The GitHub repository qasim418/Chocolathon contains a labelled image folder "images" with 33 categories: cocoa shot amaretto, cocoa shot bourbon, cocoa shot chocolate cake, cocoa shot old fashioned, cocoa shot tequila, cocoa shot whiskey, truffle amaretto, truffle bananas foster, truffle brownie batter, truffle caramel apple cider, truffle champagne, truffle cheesecake, truffle confetti cake, truffle cookies and cream, truffle creamsicle, truffle creme brulee, truffle dulce de leche, truffle espresso martini, truffle grey salt caramel, truffle key lime pie, truffle lemon, truffle manhattan, truffle maple cream, truffle peanut butter caramel, truffle pineapple moscato, truffle pistachio, truffle pumpkin spice latte, truffle raspberry, truffle s mores, truffle salted caramel, truffle strawberry shortcake, truffle tea honey, truffle turtle. Examples follow, each with its label.

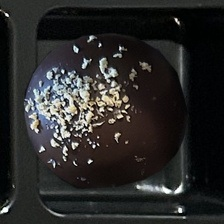
Label: cocoa shot tequila

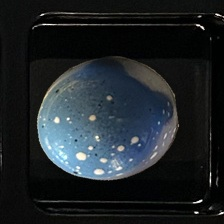
Label: truffle cookies and cream

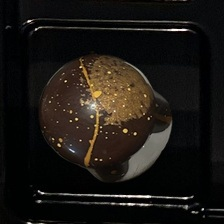
Label: truffle pumpkin spice latte

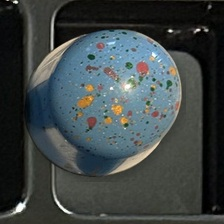
Label: truffle confetti cake

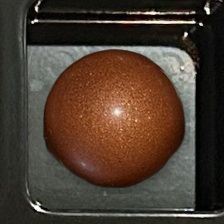
Label: truffle caramel apple cider

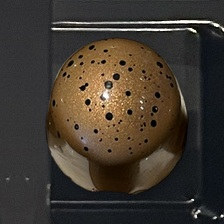
Label: truffle turtle
